2-way image classification set "dataset" from GitHub (KBHIMESH/cats-dogs-ai); label vocabulary: cats, dogs.

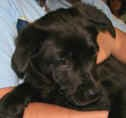
Label: dogs

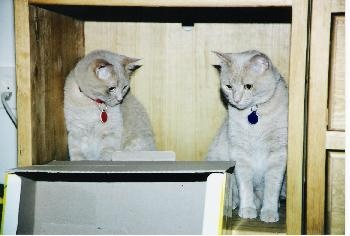
Label: cats

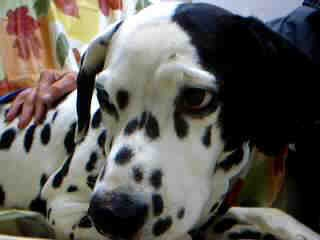
Label: dogs

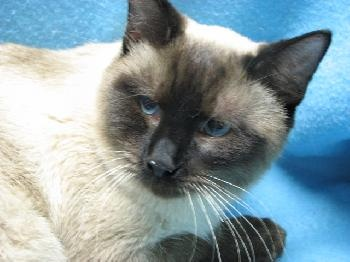
Label: cats

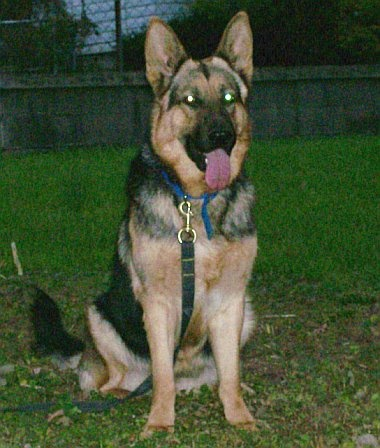
Label: dogs

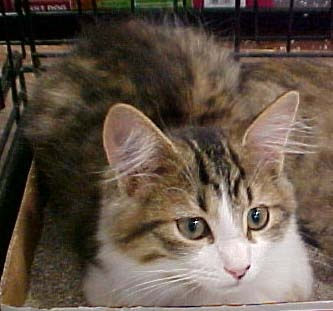
Label: cats
